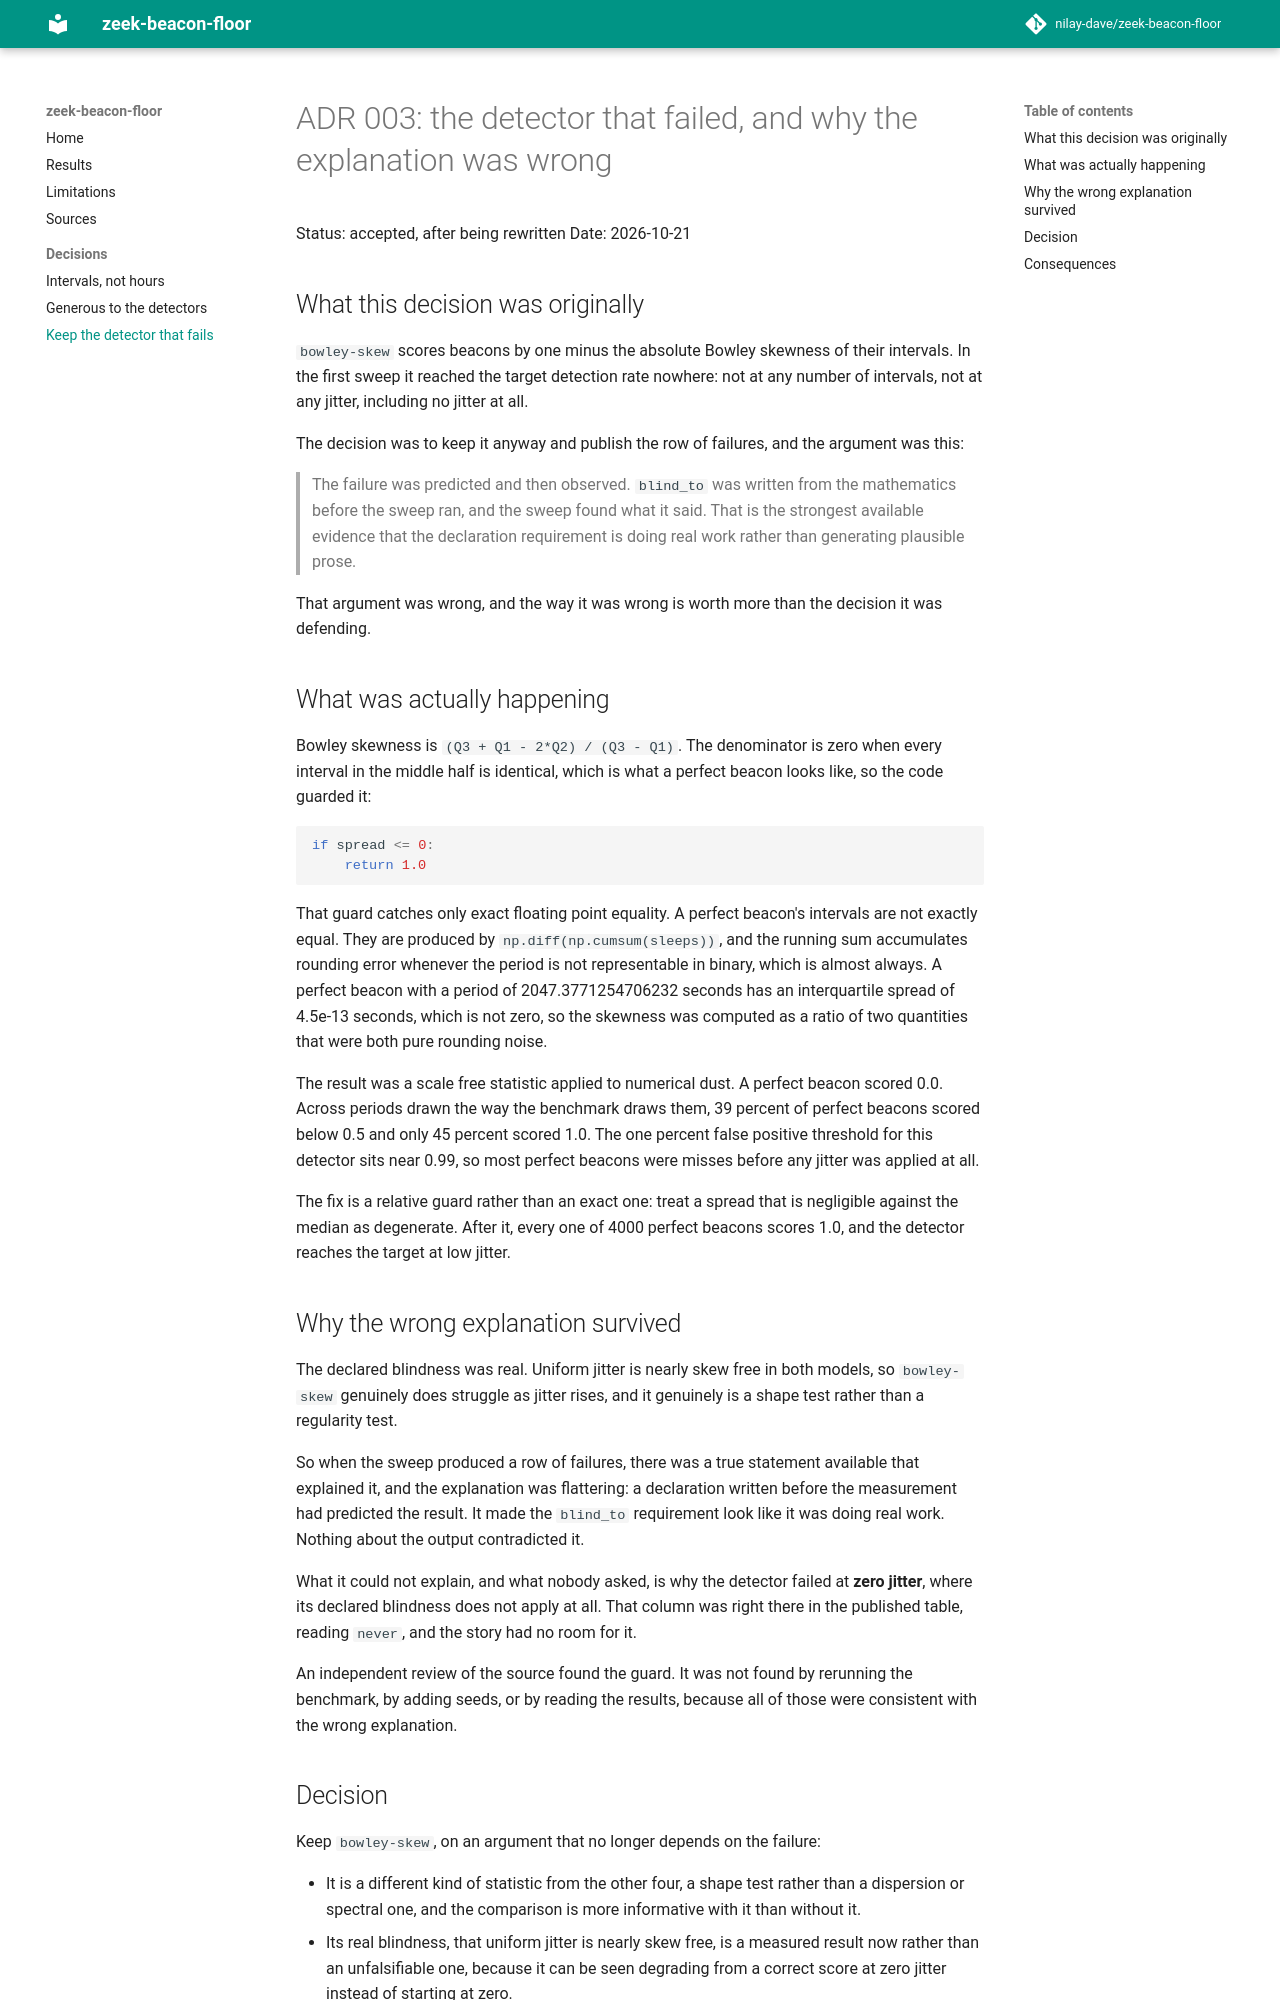

repository: nilay-dave/Zeek-beacon-floor · page: adr/adr-003-keep-the-detector-that-fails/index.html · generator: mkdocs

# ADR 003: the detector that failed, and why the explanation was wrong

Status: accepted, after being rewritten
Date: 2026-10-21

## What this decision was originally

`bowley-skew` scores beacons by one minus the absolute Bowley skewness of
their intervals. In the first sweep it reached the target detection rate
nowhere: not at any number of intervals, not at any jitter, including no
jitter at all.

The decision was to keep it anyway and publish the row of failures, and the
argument was this:

> The failure was predicted and then observed. `blind_to` was written from the
> mathematics before the sweep ran, and the sweep found what it said. That is
> the strongest available evidence that the declaration requirement is doing
> real work rather than generating plausible prose.

That argument was wrong, and the way it was wrong is worth more than the
decision it was defending.

## What was actually happening

Bowley skewness is `(Q3 + Q1 - 2*Q2) / (Q3 - Q1)`. The denominator is zero
when every interval in the middle half is identical, which is what a perfect
beacon looks like, so the code guarded it:

```python
if spread <= 0:
    return 1.0
```

That guard catches only exact floating point equality. A perfect beacon's
intervals are not exactly equal. They are produced by
`np.diff(np.cumsum(sleeps))`, and the running sum accumulates rounding error
whenever the period is not representable in binary, which is almost always.
A perfect beacon with a period of 2047.3771254706232 seconds has an
interquartile spread of 4.5e-13 seconds, which is not zero, so the skewness
was computed as a ratio of two quantities that were both pure rounding noise.

The result was a scale free statistic applied to numerical dust. A perfect
beacon scored 0.0. Across periods drawn the way the benchmark draws them,
39 percent of perfect beacons scored below 0.5 and only 45 percent scored 1.0.
The one percent false positive threshold for this detector sits near 0.99, so
most perfect beacons were misses before any jitter was applied at all.

The fix is a relative guard rather than an exact one: treat a spread that is
negligible against the median as degenerate. After it, every one of 4000
perfect beacons scores 1.0, and the detector reaches the target at low jitter.

## Why the wrong explanation survived

The declared blindness was real. Uniform jitter is nearly skew free in both
models, so `bowley-skew` genuinely does struggle as jitter rises, and it
genuinely is a shape test rather than a regularity test.

So when the sweep produced a row of failures, there was a true statement
available that explained it, and the explanation was flattering: a
declaration written before the measurement had predicted the result. It made
the `blind_to` requirement look like it was doing real work. Nothing about
the output contradicted it.

What it could not explain, and what nobody asked, is why the detector failed
at **zero jitter**, where its declared blindness does not apply at all. That
column was right there in the published table, reading `never`, and the story
had no room for it.

An independent review of the source found the guard. It was not found by
rerunning the benchmark, by adding seeds, or by reading the results, because
all of those were consistent with the wrong explanation.
